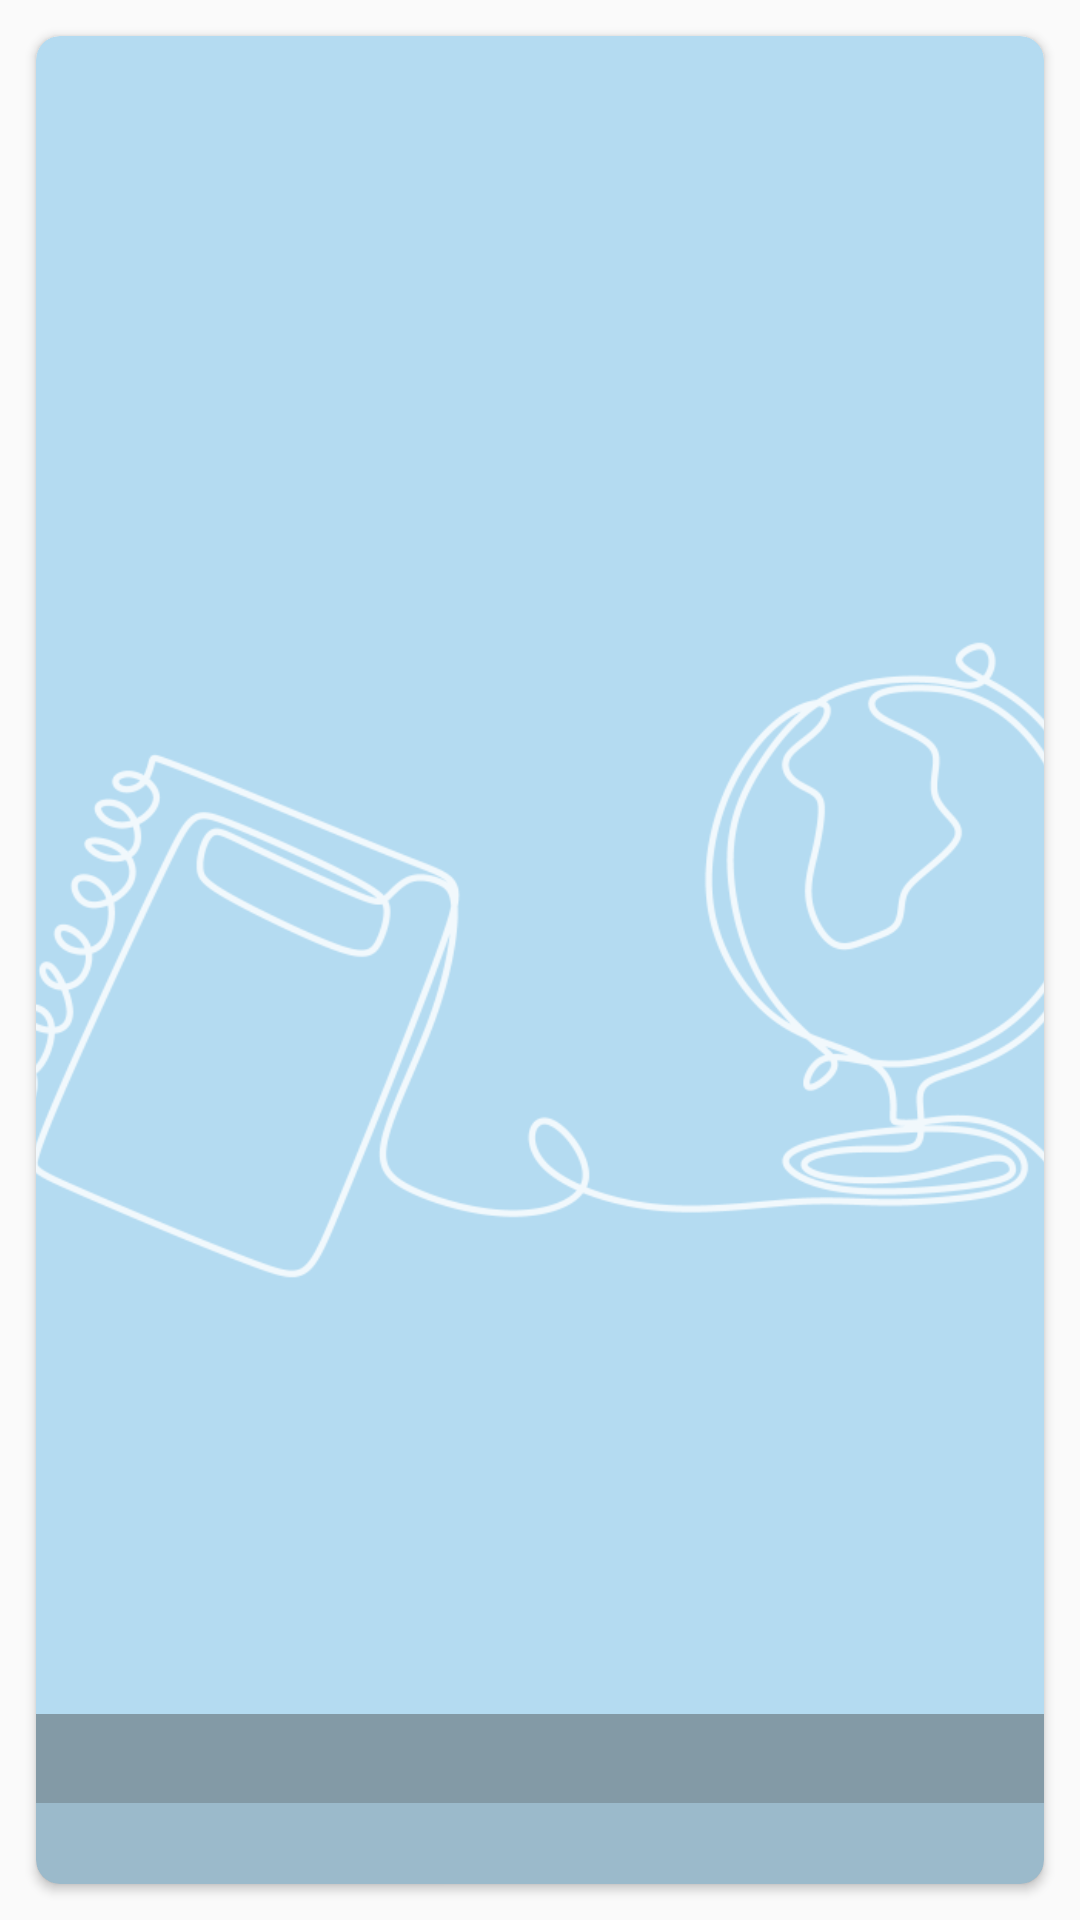

Android layout source for this screen:
<!-- AndroidManifest.xml: application theme Theme.FastNews -->
<!-- res/layout/adapter_sources.xml -->
<?xml version="1.0" encoding="utf-8"?>
<layout xmlns:android="http://schemas.android.com/apk/res/android"
    xmlns:app="http://schemas.android.com/apk/res-auto">

    <androidx.constraintlayout.widget.ConstraintLayout
        android:id="@+id/cv"
        android:layout_width="match_parent"
        android:layout_height="200dp"
        android:layout_margin="8dp"
        android:foregroundGravity="center">

        <androidx.cardview.widget.CardView
            android:id="@+id/cardView"
            android:layout_width="0dp"
            android:layout_height="0dp"
            android:layout_margin="12dp"
            android:focusable="true"
            android:foreground="?android:attr/selectableItemBackground"
            app:cardBackgroundColor="#B4DBF1"
            app:cardCornerRadius="8dp"
            app:layout_constraintBottom_toBottomOf="parent"
            app:layout_constraintEnd_toEndOf="parent"
            app:layout_constraintStart_toStartOf="parent"
            app:layout_constraintTop_toTopOf="parent">

            <androidx.constraintlayout.widget.ConstraintLayout
                android:layout_width="match_parent"
                android:layout_height="match_parent">

                <ImageView
                    android:id="@+id/imageView3"
                    android:layout_width="0dp"
                    android:layout_height="0dp"
                    android:contentDescription="TODO"
                    android:scaleType="centerCrop"
                    app:layout_constraintBottom_toBottomOf="parent"
                    app:layout_constraintEnd_toEndOf="parent"
                    app:layout_constraintStart_toStartOf="parent"
                    app:layout_constraintTop_toTopOf="parent"
                    app:srcCompat="@drawable/globe_long"
                    app:tint="#D0FFFFFF" />

                <TextView
                    android:id="@+id/title"
                    android:layout_width="0dp"
                    android:layout_height="wrap_content"
                    android:background="#6D434343"
                    android:padding="4dp"
                    android:textColor="#FFFFFF"
                    android:textSize="16sp"
                    android:textStyle="bold"
                    app:layout_constraintBottom_toTopOf="@+id/description"
                    app:layout_constraintEnd_toEndOf="parent"
                    app:layout_constraintHorizontal_bias="0.5"
                    app:layout_constraintStart_toStartOf="parent" />

                <TextView
                    android:id="@+id/description"
                    android:layout_width="0dp"
                    android:layout_height="wrap_content"
                    android:background="#37434343"
                    android:maxLines="3"
                    android:padding="4dp"
                    android:textColor="#FFFFFF"
                    app:layout_constraintBottom_toBottomOf="parent"
                    app:layout_constraintEnd_toEndOf="parent"
                    app:layout_constraintHorizontal_bias="0.5"
                    app:layout_constraintStart_toStartOf="parent" />
            </androidx.constraintlayout.widget.ConstraintLayout>
        </androidx.cardview.widget.CardView>

        <TextView
            android:id="@+id/textView"
            android:layout_width="wrap_content"
            android:layout_height="wrap_content"
            android:layout_marginLeft="4dp"
            android:layout_marginTop="8dp"
            android:background="@drawable/round_ui"
            android:elevation="5dp"
            android:paddingLeft="8dp"
            android:paddingTop="2dp"
            android:paddingRight="8dp"
            android:paddingBottom="2dp"
            android:textColor="#FFFFFF"
            app:layout_constraintEnd_toEndOf="@+id/cardView"
            app:layout_constraintHorizontal_bias="0.0"
            app:layout_constraintStart_toStartOf="parent"
            app:layout_constraintTop_toTopOf="@+id/cardView" />

    </androidx.constraintlayout.widget.ConstraintLayout>
</layout>
<!-- resources referenced by this layout -->
<resources>
  <!-- drawable globe_long: png bitmap (drawable, 53634 bytes) -->
  <style name="Theme.FastNews" parent="Theme.MaterialComponents.Light.NoActionBar.Bridge">
          
          <item name="colorPrimary">#0288D1</item>
          <item name="colorPrimaryVariant">#025988</item>
          <item name="colorOnPrimary">@color/white</item>
          
          <item name="colorSecondary">@color/teal_200</item>
          <item name="colorSecondaryVariant">@color/teal_700</item>
          <item name="colorOnSecondary">@color/black</item>
          
          <item name="android:statusBarColor" tools:targetApi="l">?attr/colorPrimaryVariant</item>
          
      </style>
  <color name="white">#FFFFFFFF</color>
  <color name="teal_200">#FF03DAC5</color>
  <color name="teal_700">#FF018786</color>
  <color name="black">#FF000000</color>
</resources>
